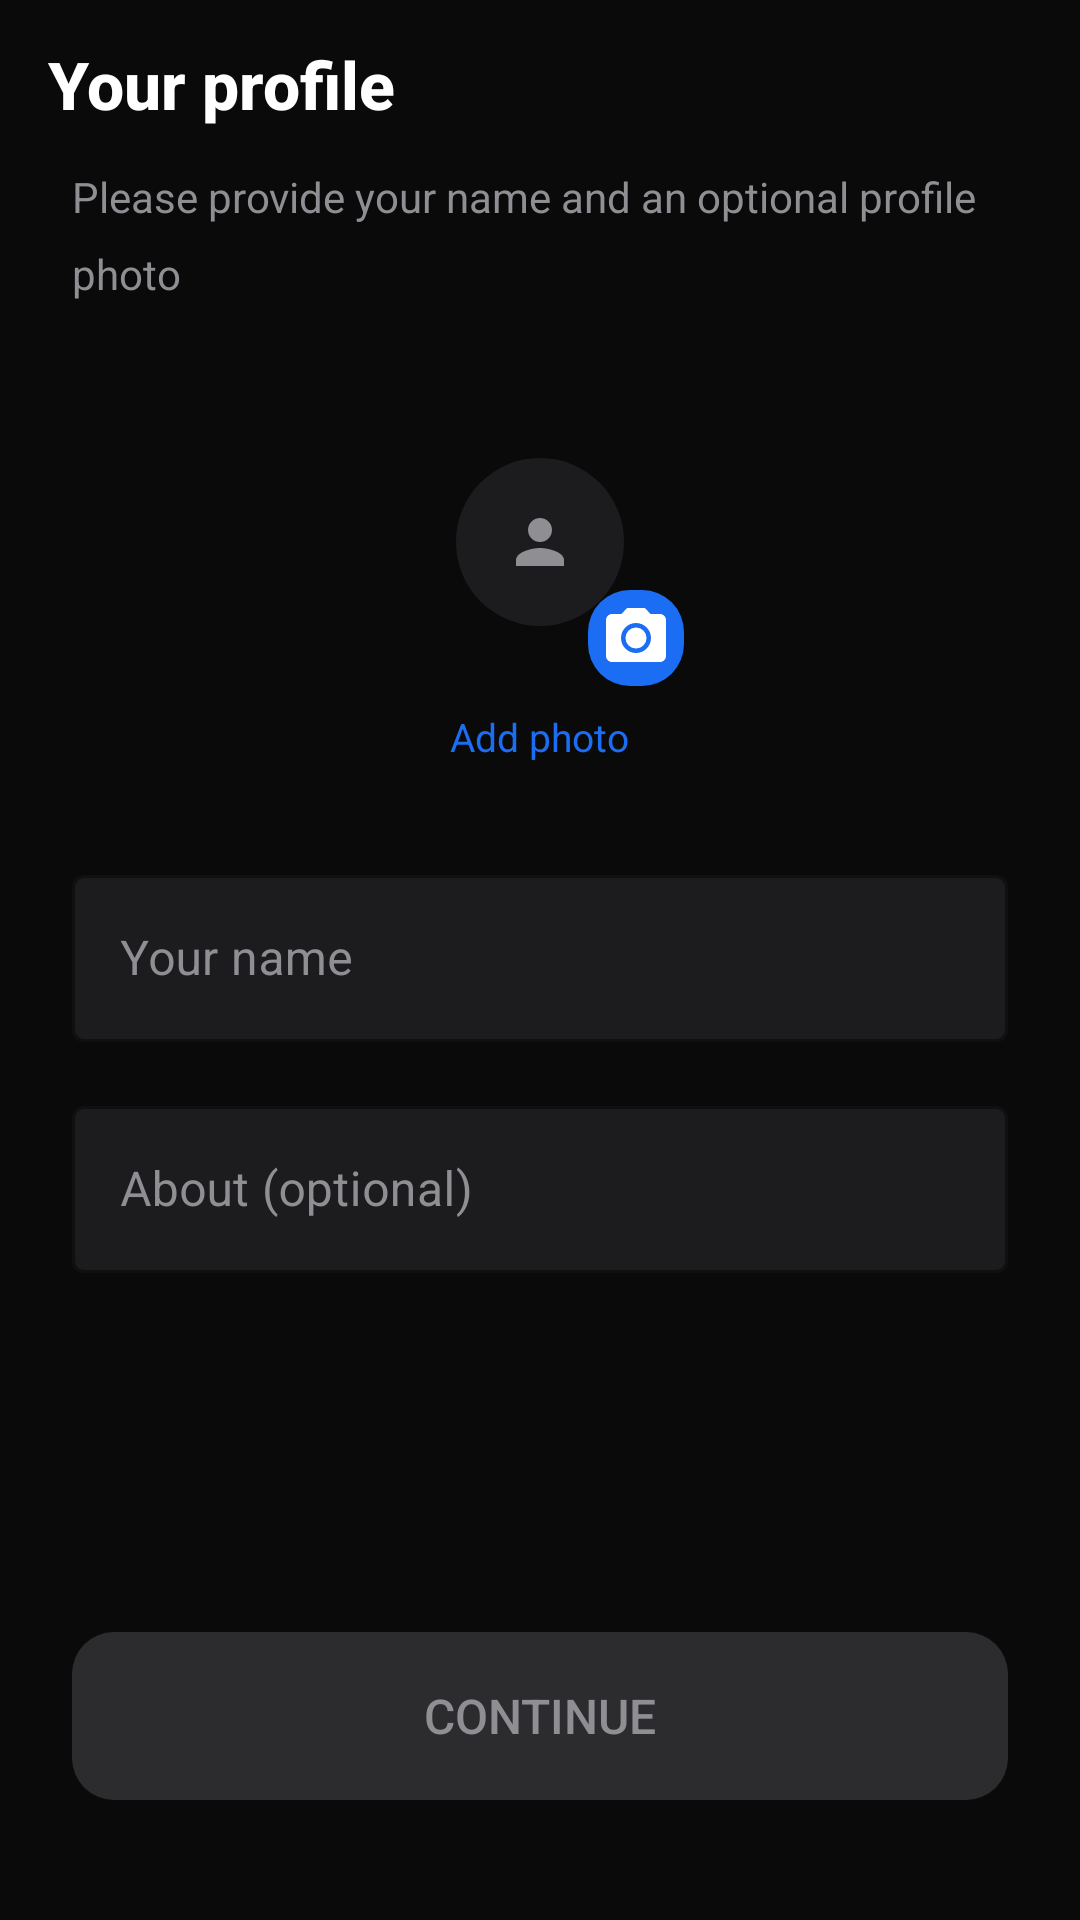

Produce the Android XML layout that renders to this screen, including the resource entries it uses.
<!-- AndroidManifest.xml: activity theme Theme.OriginConnect -->
<!-- res/layout/activity_profile_setup.xml -->
<?xml version="1.0" encoding="utf-8"?>
<LinearLayout xmlns:android="http://schemas.android.com/apk/res/android"
    xmlns:app="http://schemas.android.com/apk/res-auto"
    android:layout_width="match_parent" android:layout_height="match_parent"
    android:orientation="vertical" android:background="@color/oc_bg">

    <LinearLayout android:layout_width="match_parent" android:layout_height="56dp"
        android:gravity="center_vertical" android:paddingHorizontal="16dp">
        <TextView android:layout_width="wrap_content" android:layout_height="wrap_content"
            android:text="@string/profile_title" android:textSize="22sp"
            android:textStyle="bold" android:textColor="@color/oc_text_primary"
            android:fontFamily="sans-serif-medium"/>
    </LinearLayout>

    <LinearLayout android:layout_width="match_parent" android:layout_height="0dp"
        android:layout_weight="1" android:orientation="vertical"
        android:paddingHorizontal="24dp">

        <TextView android:layout_width="wrap_content" android:layout_height="wrap_content"
            android:text="@string/profile_desc" android:textSize="14sp"
            android:textColor="@color/oc_text_secondary" android:lineSpacingMultiplier="1.5"/>

        
        <FrameLayout android:layout_width="96dp" android:layout_height="96dp"
            android:layout_gravity="center_horizontal" android:layout_marginTop="32dp">
            <com.google.android.material.imageview.ShapeableImageView
                android:id="@+id/imgAvatar"
                android:layout_width="96dp" android:layout_height="96dp"
                android:background="@drawable/bg_avatar_picker"
                android:src="@drawable/ic_person" android:scaleType="center"
                android:padding="20dp"
                app:shapeAppearanceOverlay="@style/CircleImageView"/>
            <FrameLayout android:layout_width="32dp" android:layout_height="32dp"
                android:layout_gravity="bottom|end"
                android:background="@drawable/bg_btn_primary"
                android:padding="4dp">
                <ImageView android:layout_width="match_parent" android:layout_height="match_parent"
                    android:src="@drawable/ic_camera"/>
            </FrameLayout>
        </FrameLayout>
        <TextView android:layout_width="wrap_content" android:layout_height="wrap_content"
            android:text="@string/add_photo" android:textColor="@color/oc_primary"
            android:textSize="13sp" android:layout_gravity="center_horizontal"
            android:layout_marginTop="8dp" android:id="@+id/tvAddPhoto"/>

        
        <com.google.android.material.textfield.TextInputLayout
            style="@style/OcOutlinedField"
            android:layout_width="match_parent" android:layout_height="wrap_content"
            android:hint="@string/your_name" android:layout_marginTop="32dp">
            <com.google.android.material.textfield.TextInputEditText
                android:id="@+id/etName"
                android:layout_width="match_parent" android:layout_height="wrap_content"
                android:inputType="textPersonName|textCapWords"
                android:textColor="@color/oc_text_primary" android:maxLength="50"/>
        </com.google.android.material.textfield.TextInputLayout>

        
        <com.google.android.material.textfield.TextInputLayout
            style="@style/OcOutlinedField"
            android:layout_width="match_parent" android:layout_height="wrap_content"
            android:hint="@string/about_optional" android:layout_marginTop="16dp">
            <com.google.android.material.textfield.TextInputEditText
                android:id="@+id/etAbout"
                android:layout_width="match_parent" android:layout_height="wrap_content"
                android:inputType="textMultiLine" android:maxLines="3"
                android:textColor="@color/oc_text_primary" android:maxLength="100"/>
        </com.google.android.material.textfield.TextInputLayout>
    </LinearLayout>

    <LinearLayout android:layout_width="match_parent" android:layout_height="wrap_content"
        android:orientation="vertical" android:paddingHorizontal="24dp"
        android:paddingBottom="40dp">
        <ProgressBar android:id="@+id/progress"
            android:layout_width="wrap_content" android:layout_height="wrap_content"
            android:layout_gravity="center_horizontal" android:visibility="gone"
            android:layout_marginBottom="16dp"/>
        <Button android:id="@+id/btnContinue"
            android:layout_width="match_parent" android:layout_height="56dp"
            android:text="@string/continue_btn"
            android:background="@drawable/bg_btn_disabled"
            android:textColor="@color/oc_text_secondary"
            android:textSize="16sp" android:fontFamily="sans-serif-medium"
            android:enabled="false"/>
    </LinearLayout>
</LinearLayout>
<!-- resources referenced by this layout -->
<resources>
  <color name="oc_bg">#0A0A0A</color>
  <color name="oc_primary">#1B6EF3</color>
  <color name="oc_text_primary">#FFFFFF</color>
  <color name="oc_text_secondary">#8E8E93</color>
  <!-- drawable bg_avatar_picker (drawable) -->
  <?xml version="1.0" encoding="utf-8"?>
  <shape xmlns:android="http://schemas.android.com/apk/res/android" android:shape="oval">
      <solid android:color="#1C1C1E"/>
      <stroke android:width="2dp" android:color="#3C3C3E"/>
  </shape>
  <!-- drawable bg_btn_disabled (drawable) -->
  <?xml version="1.0" encoding="utf-8"?>
  <shape xmlns:android="http://schemas.android.com/apk/res/android">
      <solid android:color="#2C2C2E"/>
      <corners android:radius="14dp"/>
  </shape>
  <!-- drawable bg_btn_primary (drawable) -->
  <?xml version="1.0" encoding="utf-8"?>
  <selector xmlns:android="http://schemas.android.com/apk/res/android">
      <item android:state_pressed="true">
          <shape><solid android:color="#1558D6"/><corners android:radius="14dp"/></shape>
      </item>
      <item>
          <shape><solid android:color="#1B6EF3"/><corners android:radius="14dp"/></shape>
      </item>
  </selector>
  <!-- drawable ic_camera (drawable) -->
  <?xml version="1.0" encoding="utf-8"?>
  <vector xmlns:android="http://schemas.android.com/apk/res/android" android:width="24dp" android:height="24dp" android:viewportWidth="24" android:viewportHeight="24">
      <path android:fillColor="#FFFFFF" android:pathData="M12,12m-3.5,0a3.5,3.5 0,1 1,7 0a3.5,3.5 0,1 1,-7 0"/>
      <path android:fillColor="#FFFFFF" android:pathData="M9,2L7.17,4H4C2.9,4 2,4.9 2,6v12c0,1.1 0.9,2 2,2h16c1.1,0 2,-0.9 2,-2V6c0,-1.1 -0.9,-2 -2,-2h-3.17L15,2H9zm3,15c-2.76,0 -5,-2.24 -5,-5s2.24,-5 5,-5 5,2.24 5,5 -2.24,5 -5,5z"/></vector>
  <!-- drawable ic_person (drawable) -->
  <?xml version="1.0" encoding="utf-8"?>
  <vector xmlns:android="http://schemas.android.com/apk/res/android" android:width="24dp" android:height="24dp" android:viewportWidth="24" android:viewportHeight="24">
      <path android:fillColor="#8E8E93" android:pathData="M12,12c2.21,0 4,-1.79 4,-4s-1.79,-4 -4,-4 -4,1.79 -4,4 1.79,4 4,4zm0,2c-2.67,0 -8,1.34 -8,4v2h16v-2c0,-2.66 -5.33,-4 -8,-4z"/></vector>
  <string name="about_optional">About (optional)</string>
  <string name="add_photo">Add photo</string>
  <string name="continue_btn">Continue</string>
  <string name="profile_desc">Please provide your name and an optional profile photo</string>
  <string name="profile_title">Your profile</string>
  <string name="your_name">Your name</string>
  <style name="CircleImageView" parent="">
          <item name="cornerFamily">rounded</item>
          <item name="cornerSize">50%</item>
      </style>
  <style name="OcOutlinedField" parent="Widget.MaterialComponents.TextInputLayout.OutlinedBox">
          <item name="boxStrokeColor">@color/oc_surface2</item>
          <item name="hintTextColor">@color/oc_text_secondary</item>
          <item name="android:textColorHint">@color/oc_text_secondary</item>
          <item name="boxBackgroundColor">@color/oc_surface</item>
          <item name="cornerRadius">14dp</item>
      </style>
  <color name="oc_surface2">#2C2C2E</color>
  <color name="oc_surface">#1C1C1E</color>
  <color name="oc_primary_dark">#1558D6</color>
  <style name="OcAlertDialog" parent="ThemeOverlay.MaterialComponents.MaterialAlertDialog">
          <item name="colorSurface">@color/oc_surface</item>
          <item name="colorOnSurface">@color/oc_text_primary</item>
      </style>
</resources>
